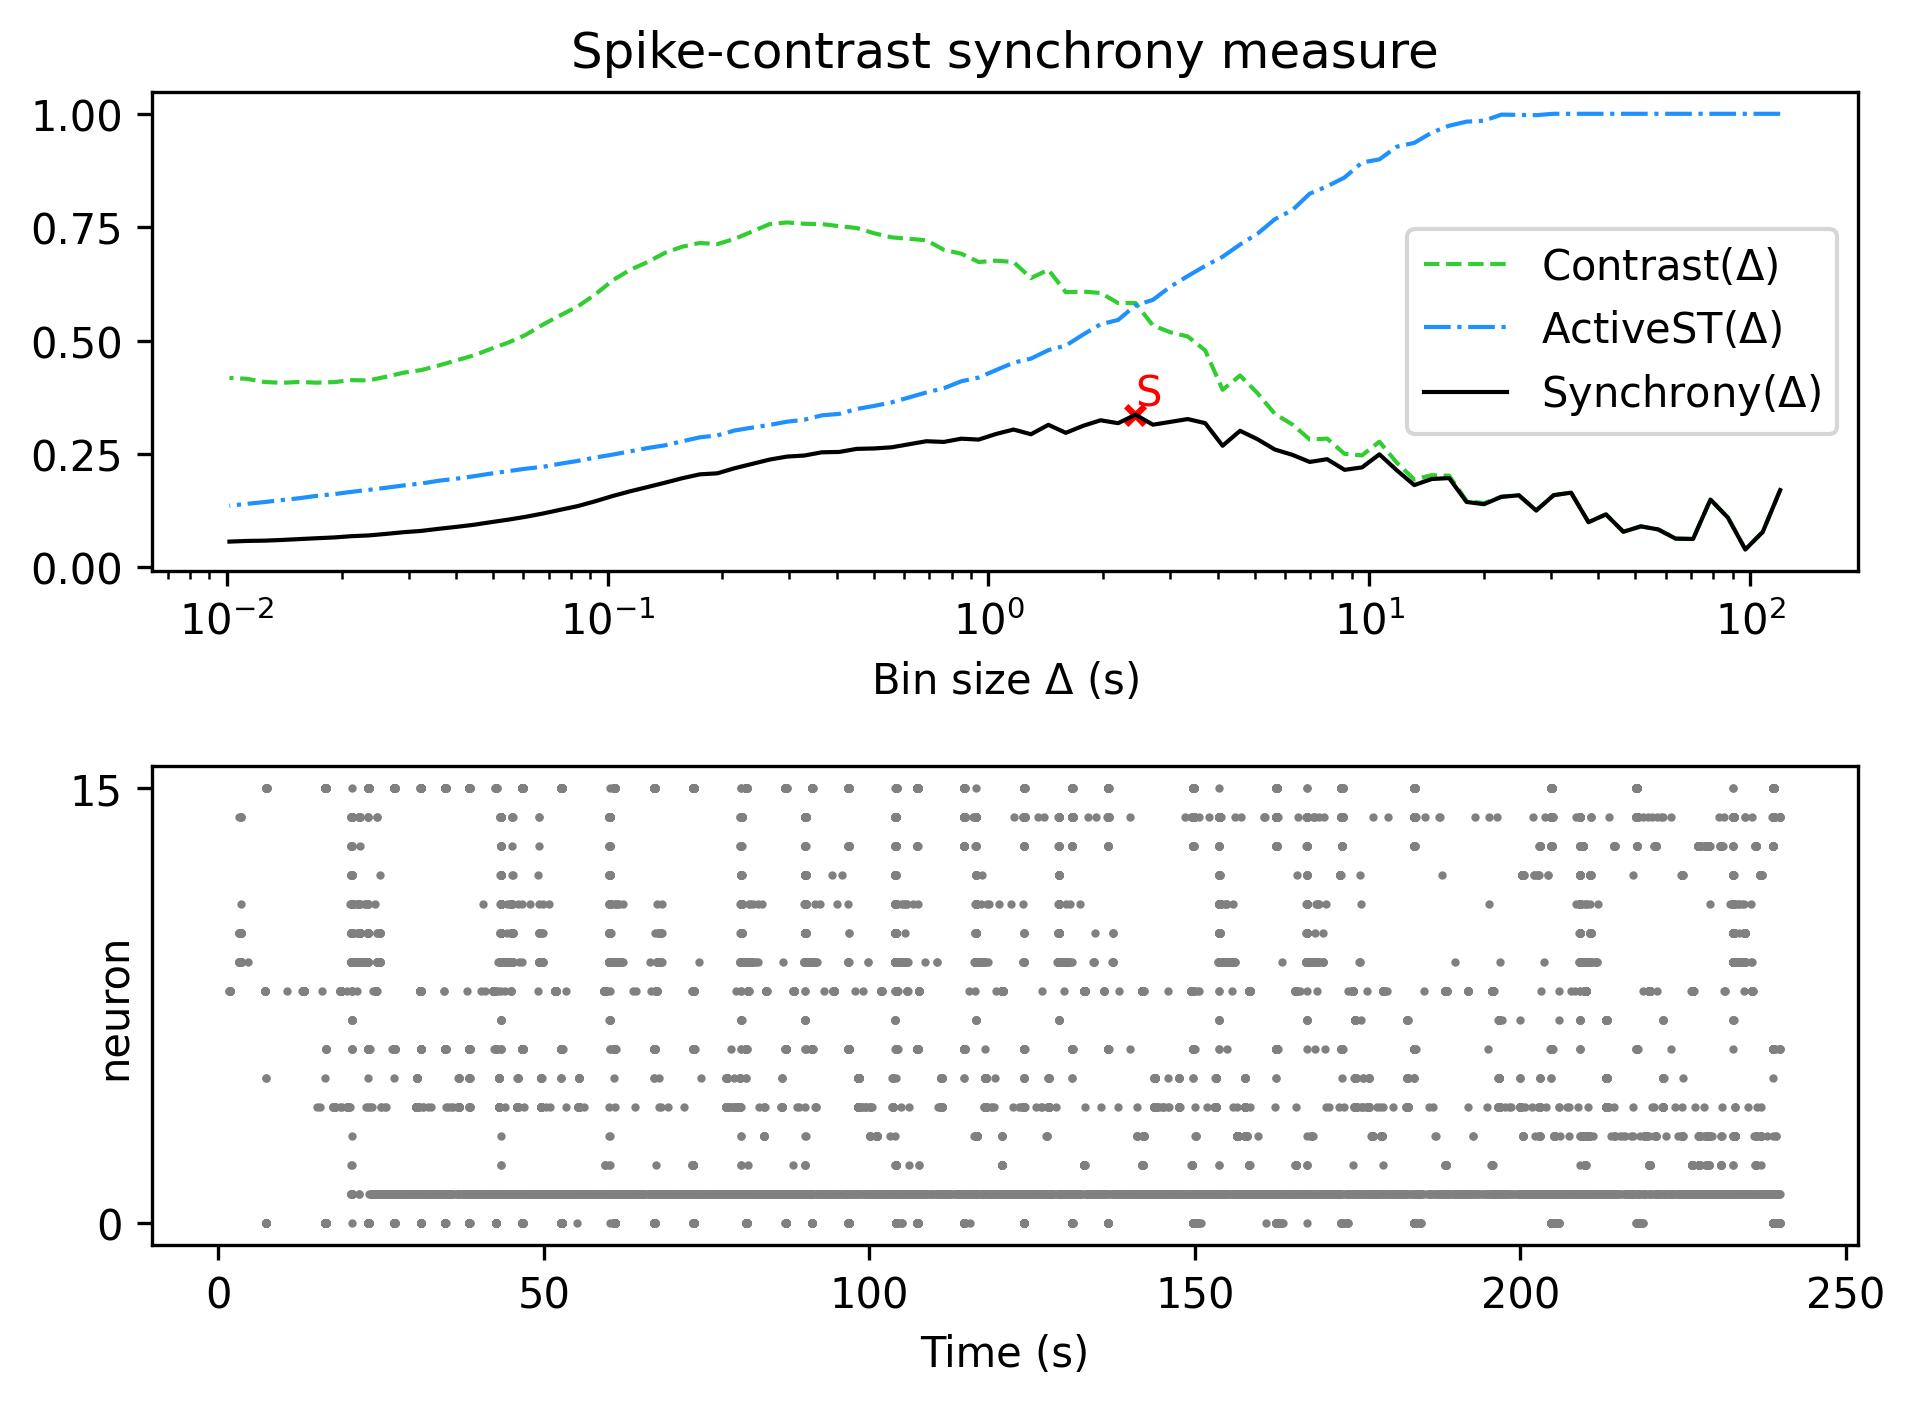

The data file committed next to this chart (first rows):
, Spike-contrast (120.0 s), Spike-contrast (108.0 s), Spike-contrast (97.2 s), Spike-contrast (87.48 s), Spike-contrast (78.732 s), Spike-contrast (70.859 s), Spike-contrast (63.773 s), Spike-contrast (57.396 s), Spike-contrast (51.656 s), Spike-contrast (46.49 s), Spike-contrast (41.841 s), Spike-contrast (37.657 s), Spike-contrast (33.892 s), Spike-contrast (30.502 s), Spike-contrast (27.452 s), Spike-contrast (24.707 s), Spike-contrast (22.236 s), Spike-contrast (20.013 s), Spike-contrast (18.011 s), Spike-contrast (16.21 s), Spike-contrast (14.589 s), Spike-contrast (13.13 s), Spike-contrast (11.817 s)
0, 0.1703, 0.07817, 0.03938, 0.1097, 0.1494, 0.06255, 0.06332, 0.08356, 0.09034, 0.07839, 0.1168, 0.09955, 0.1646, 0.1592, 0.1253, 0.1589, 0.1554, 0.1392, 0.1442, 0.1968, 0.1948, 0.1813, 0.2139
